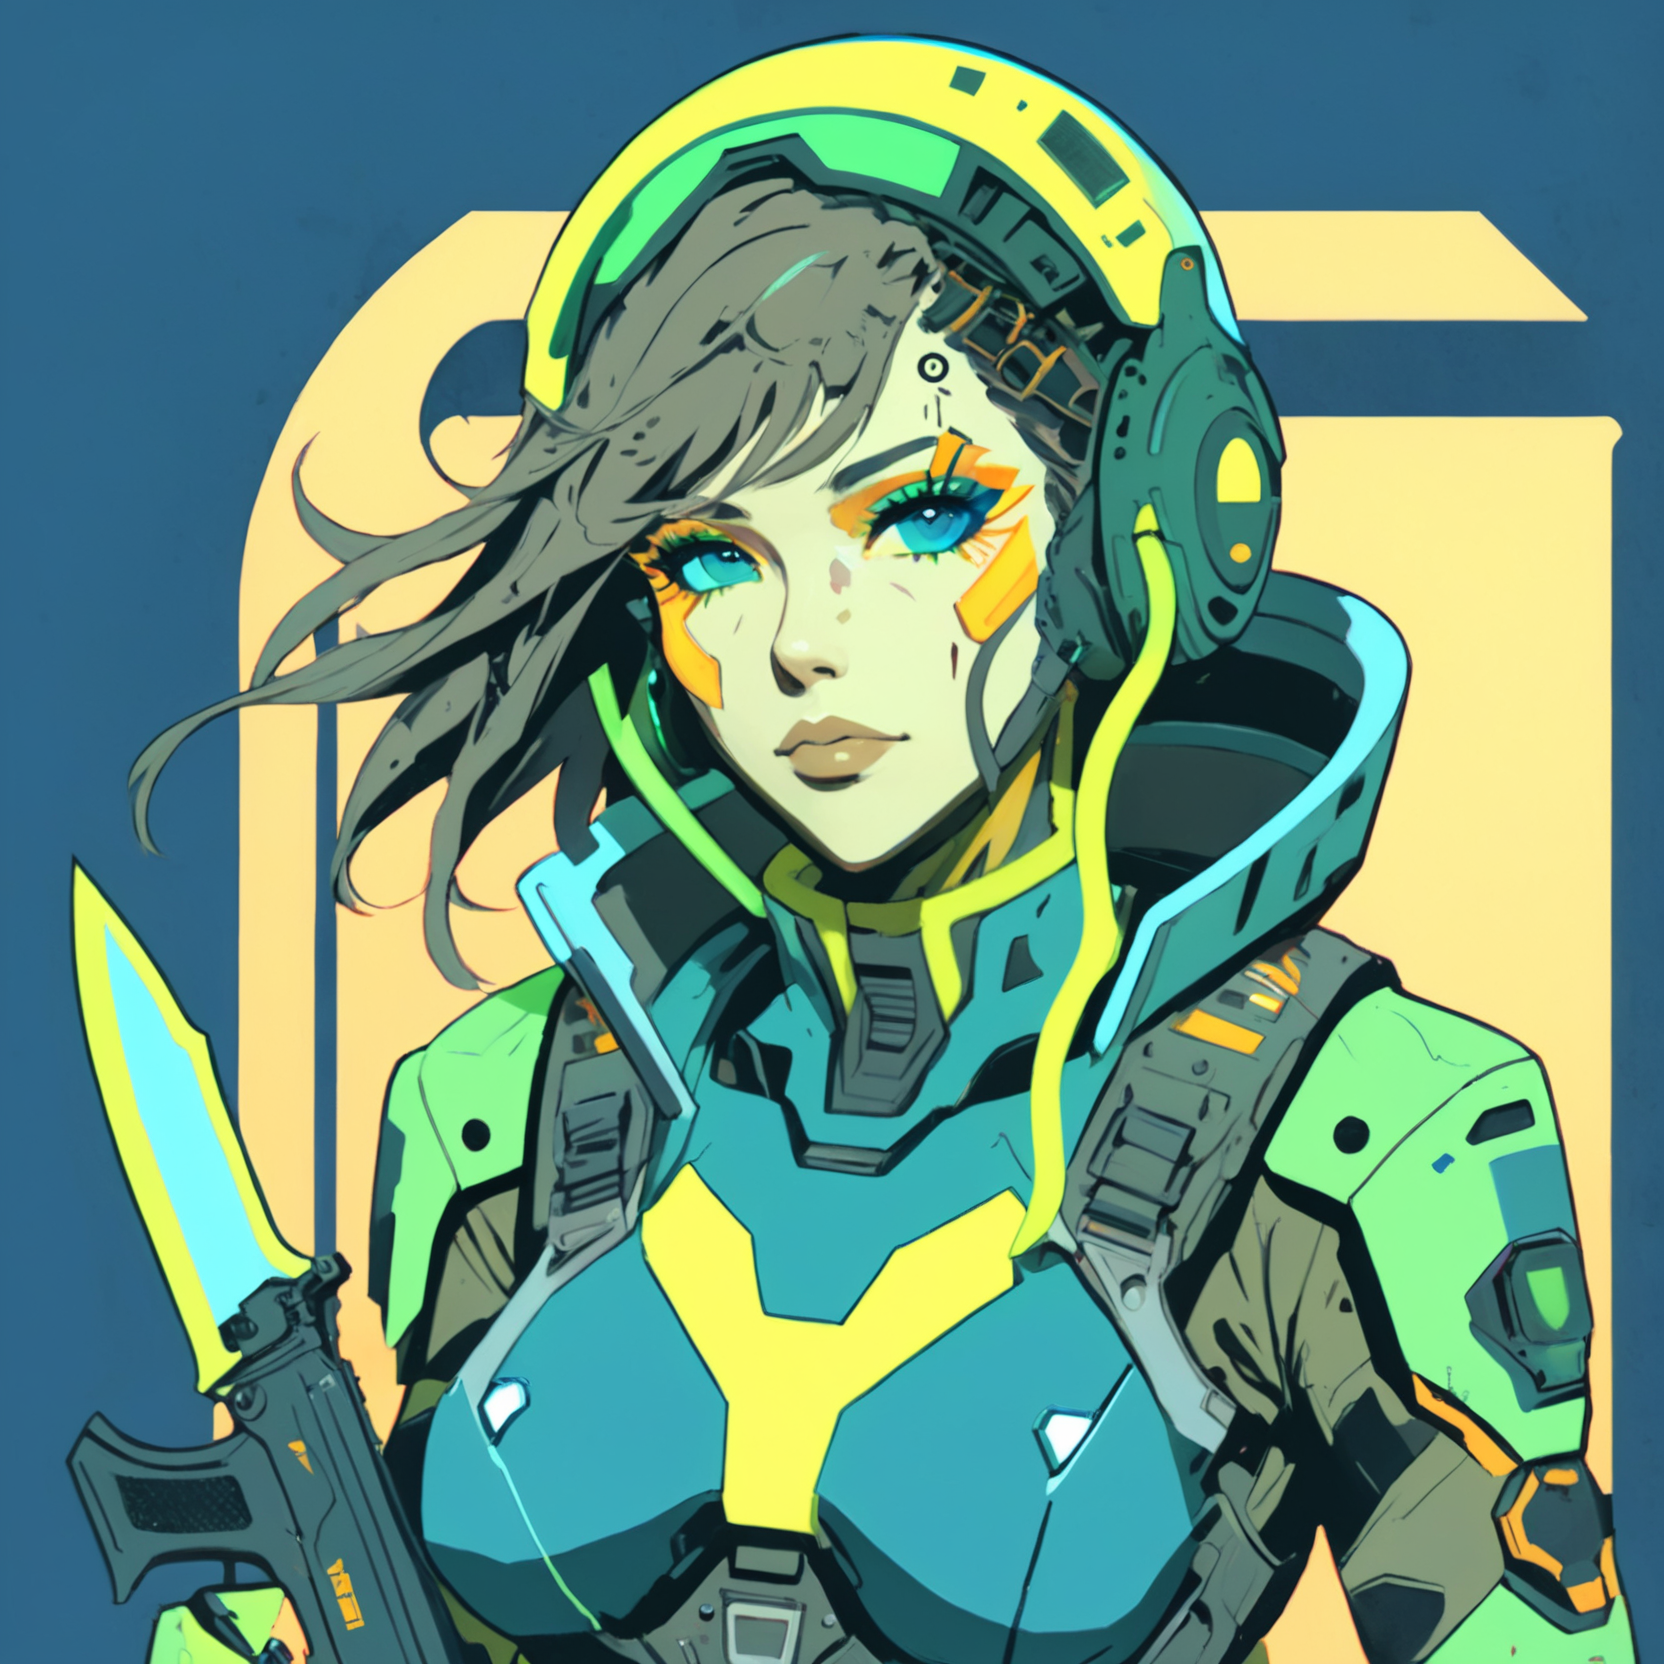
Generation parameters embedded in this image by AUTOMATIC1111 Stable Diffusion web UI or a fork of it (Forge, ...) (PNG 'parameters' text chunk):
A vibrant cyberpunk illustration, comic-book/anime hybrid, bold colors, defined line art, high-contrast neon lighting.
A ((female)) Mothership RPG Marine character, 36 years old.

The character is skilled in Military Training, Firearms, and Command.
These skills are represented visually through specific details:
- Military Training → unit patches and insignia
- Firearms → visible rifle sling and ammo clips
- Command → confident posture with subtle headset device

(Holding Rusty Combat Knife:1.8), (Distinctive Feature: scarred half of his face:1.6).
These must be clearly visible and easily identifiable.

The background is starship command deck with holographic displays, detailed yet subtle, adding depth without distracting from the character,

Bust shot, centered composition, clean silhouette, no extra text or logos, ZIP2D,  CXL-Mech
Negative prompt: Compression artifacts, bad art, worst quality, low quality, plastic, fake, bad limbs, conjoined, featureless, bad features, incorrect objects, watermark, ((signature):1.25), logo, zip2d_neg
Steps: 40, Sampler: DPM++ 2M, Schedule type: Karras, CFG scale: 7, Seed: 3703835594, Size: 832x832, Model hash: 6330883d2c, Model: artium_v20, Denoising strength: 0.3, RNG: CPU, ControlNet 0: "Module: CLIP-ViT-H (IPAdapter), Model: ip-adapter-plus_sdxl_vit-h [bc449f62], Weight: 0.35, Resize Mode: ResizeMode.INNER_FIT, Processor Res: 0.5, Threshold A: 0.5, Threshold B: 0.5, Guidance Start: 0.3, Guidance End: 0.7, Pixel Perfect: False, Control Mode: ControlMode.BALANCED, Hr Option: HiResFixOption.BOTH", ControlNet 1: "Module: CLIP-ViT-H (IPAdapter), Model: ip-adapter-plus-face_sdxl_vit-h [368cf551], Weight: 1, Resize Mode: ResizeMode.INNER_FIT, Processor Res: 0.5, Threshold A: 0.5, Threshold B: 0.5, Guidance Start: 0.1, Guidance End: 0.9, Pixel Perfect: False, Control Mode: ControlMode.BALANCED, Hr Option: HiResFixOption.BOTH", Hires CFG Scale: 7, Hires upscale: 2, Hires steps: 15, Hires upscaler: ESRGAN_4x, TI hashes: "ZIP2D: 353cf9be0675, CXL-Mech: 000b204acc87, ZIP2D: 353cf9be0675, CXL-Mech: 000b204acc87, CXL-Mech: 000b204acc87, CXL-Mech: 000b204acc87, CXL-Mech: 000b204acc87, CXL-Mech: 000b204acc87, CXL-Mech: 000b204acc87, CXL-Mech: 000b204acc87, CXL-Mech: 000b204acc87, CXL-Mech: 000b204acc87, CXL-Mech: 000b204acc87, CXL-Mech: 000b204acc87, CXL-Mech: 000b204acc87, CXL-Mech: 000b204acc87, CXL-Mech: 000b204acc87, CXL-Mech: 000b204acc87, zip2d_neg: a764ec702efd, zip2d_neg: a764ec702efd, CXL-Mech: 000b204acc87, CXL-Mech: 000b204acc87, zip2d_neg: a764ec702efd, zip2d_neg: a764ec702efd", Pad conds: True, Version: f1.0.0v2-v1.10.1RC-latest-2454-g9086b215